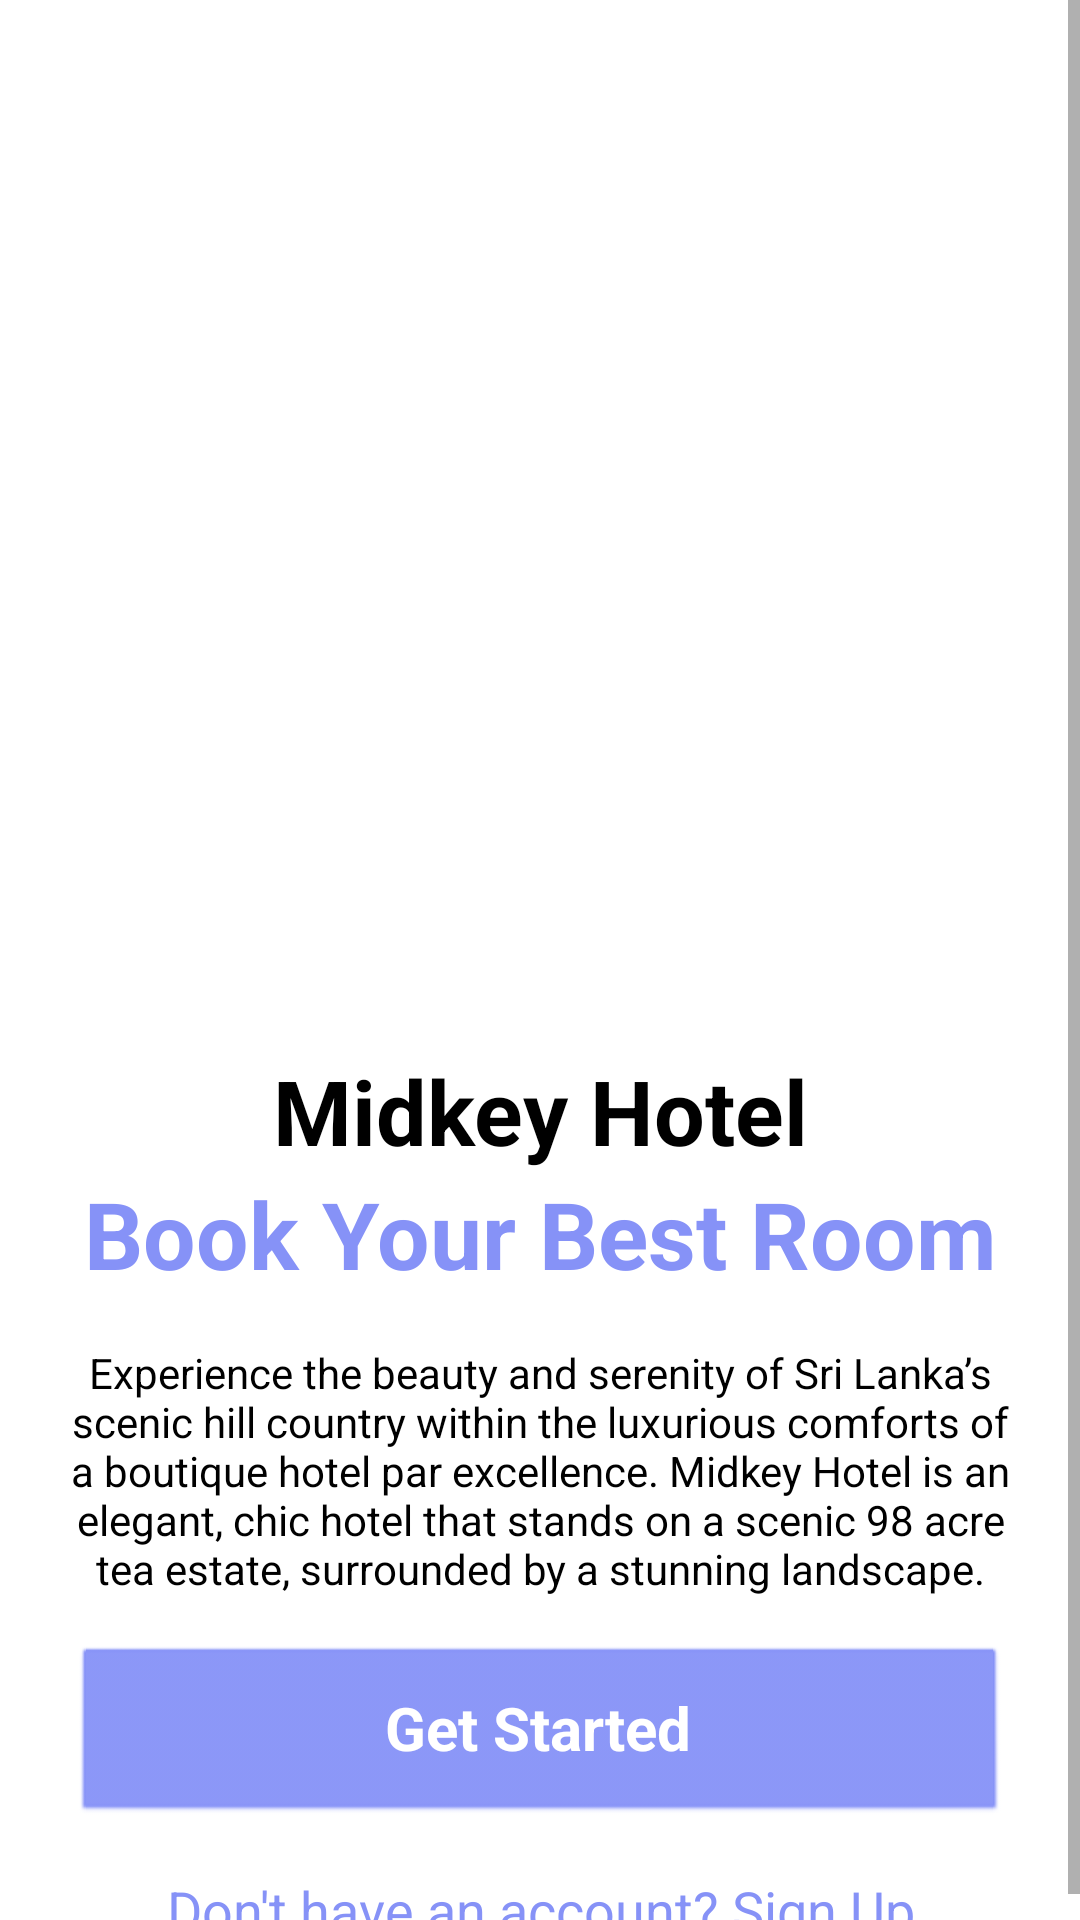

Produce the Android XML layout that renders to this screen, including the resource entries it uses.
<!-- AndroidManifest.xml: application theme Theme.Reservation_App -->
<!-- res/layout/activity_home_page.xml -->
<?xml version="1.0" encoding="utf-8"?>
<androidx.constraintlayout.widget.ConstraintLayout xmlns:android="http://schemas.android.com/apk/res/android"
    xmlns:app="http://schemas.android.com/apk/res-auto"
    xmlns:tools="http://schemas.android.com/tools"
    android:layout_width="match_parent"
    android:layout_height="match_parent"
    android:background="@color/white"
    tools:context=".Activity.HomePage">

    <ScrollView
        android:layout_width="match_parent"
        android:layout_height="match_parent" >

        <LinearLayout
            android:layout_width="match_parent"
            android:layout_height="wrap_content"
            android:orientation="vertical">

            <ImageView
                android:id="@+id/imageView"
                android:layout_width="442dp"
                android:layout_height="350dp"
                android:scaleType="centerCrop"
                app:srcCompat="@drawable/hotelk" />

            <TextView
                android:id="@+id/textView4"
                android:layout_width="match_parent"
                android:layout_height="wrap_content"
                android:text="Midkey Hotel"
                android:textColor="@color/black"
                android:textSize="30dp"
                android:textStyle="bold"
                android:textAlignment="center"/>

            <TextView
                android:id="@+id/textView5"
                android:layout_width="match_parent"
                android:layout_height="wrap_content"
                android:text="Book Your Best Room"
                android:textColor="@color/Lavendra"
                android:textSize="31dp"
                android:textStyle="bold"
                android:textAlignment="center"/>

            <TextView
                android:id="@+id/textView8"
                android:layout_width="match_parent"
                android:layout_height="wrap_content"
                android:text="Experience the beauty and serenity of Sri Lanka’s scenic hill country within the luxurious comforts of a boutique hotel par excellence. Midkey Hotel is an elegant, chic hotel that stands on a scenic 98 acre tea estate, surrounded by a stunning landscape."
                android:textAlignment="center"
                android:textColor="@color/black"
                android:layout_marginTop="16dp"
                android:layout_marginStart="16dp"
                android:layout_marginEnd="16dp"/>

            <Button
                android:layout_width="match_parent"
                android:layout_height="60dp"
                android:text="Get Started"
                android:id="@+id/button2"
                android:textSize="20sp"
                android:textStyle="bold"
                android:textAlignment="center"
                android:layout_marginTop="16dp"
                android:layout_marginStart="24dp"
                android:layout_marginEnd="24dp"
                style="@android:style/Widget.Button"
                android:textColor="@color/white"
                android:backgroundTint="@color/Lavendra"
                app:cornerRadius="20dp"/>

            <TextView
                android:id="@+id/textView6"
                android:layout_width="match_parent"
                android:layout_height="wrap_content"
                android:text="Don't have an account? Sign Up"
                android:textSize="18sp"
                android:textColor="@color/Lavendra"
                android:textAlignment="center"
                android:layout_marginTop="16dp"/>
        </LinearLayout>
    </ScrollView>

</androidx.constraintlayout.widget.ConstraintLayout>
<!-- resources referenced by this layout -->
<resources>
  <color name="Lavendra">#8692f7</color>
  <color name="black">#FF000000</color>
  <color name="white">#FFFFFFFF</color>
  <style name="Theme.Reservation_App" parent="Base.Theme.Reservation_App" />
  <style name="Base.Theme.Reservation_App" parent="Theme.MaterialComponents.DayNight.NoActionBar">
          
          <item name="colorPrimaryVariant">@color/Lavendra</item>
      </style>
</resources>
